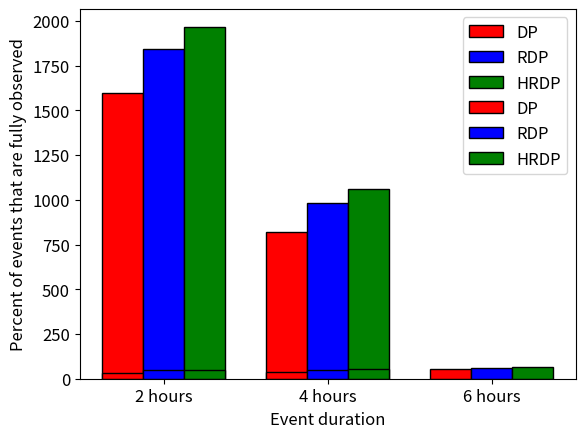

This figure's Python source:
import matplotlib.pyplot as plt
import numpy as np


two_meas_types = [1597,1844,1967]
dp = [1597,818]
rdp = [1844,980]
hrdp = [1967,1058]
three_meas_types = [818,980,1058]
  
n=2
r = np.arange(n) 
width = 0.25
  

plt.bar(r - width, dp, color = 'r', 
        width = width, edgecolor = 'black', 
        label='DP') 
plt.bar(r, rdp, color = 'b', 
        width = width, edgecolor = 'black', 
        label='RDP') 
plt.bar(r + width, hrdp, color = 'g', 
        width = width, edgecolor = 'black', 
        label='HRDP') 
  
plt.xlabel("Number of measurement types required",fontsize=12) 
plt.ylabel("Number of fully observed events",fontsize=12) 

# plt.grid(linestyle='--') 
plt.xticks(r,['Two','Three'],fontsize=12)
plt.yticks(fontsize=12)
plt.legend(fontsize=12) 
  
plt.show()


dp = [33.9,38.0,53.5]
rdp = [48.0,46.4,61.8]
hrdp = [50.7,52.4,66.5]
  
n=3
r = np.arange(n) 
width = 0.25
  

plt.bar(r - width, dp, color = 'r', 
        width = width, edgecolor = 'black', 
        label='DP') 
plt.bar(r, rdp, color = 'b', 
        width = width, edgecolor = 'black', 
        label='RDP') 
plt.bar(r + width, hrdp, color = 'g', 
        width = width, edgecolor = 'black', 
        label='HRDP') 
  
plt.xlabel("Event duration",fontsize=12) 
plt.ylabel("Percent of events that are fully observed",fontsize=12) 

# plt.grid(linestyle='--') 
plt.xticks(r,['2 hours','4 hours','6 hours'],fontsize=12)
plt.yticks(fontsize=12)
plt.legend(fontsize=12) 
  
plt.show() 